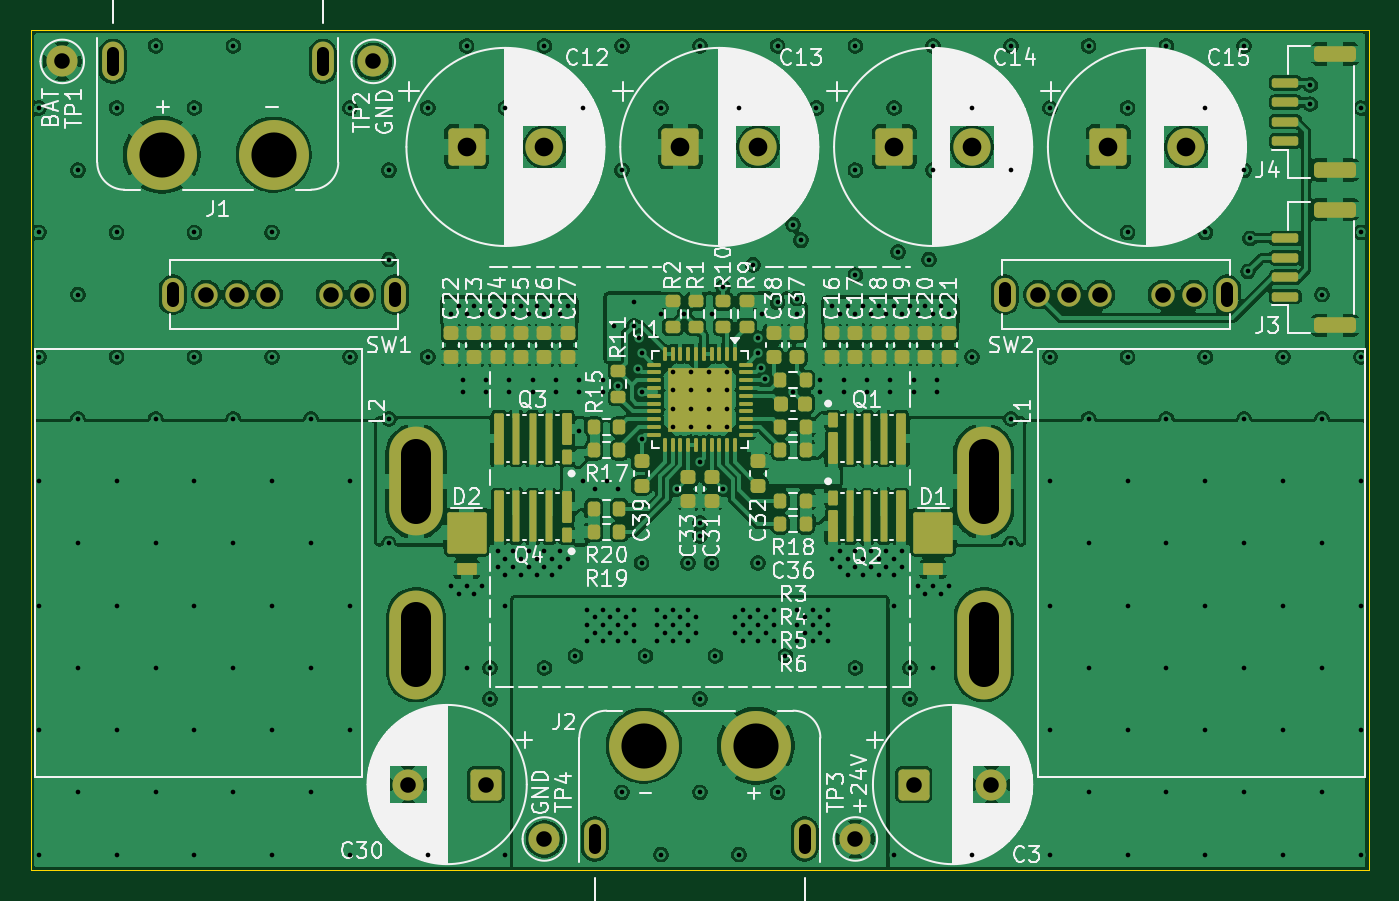
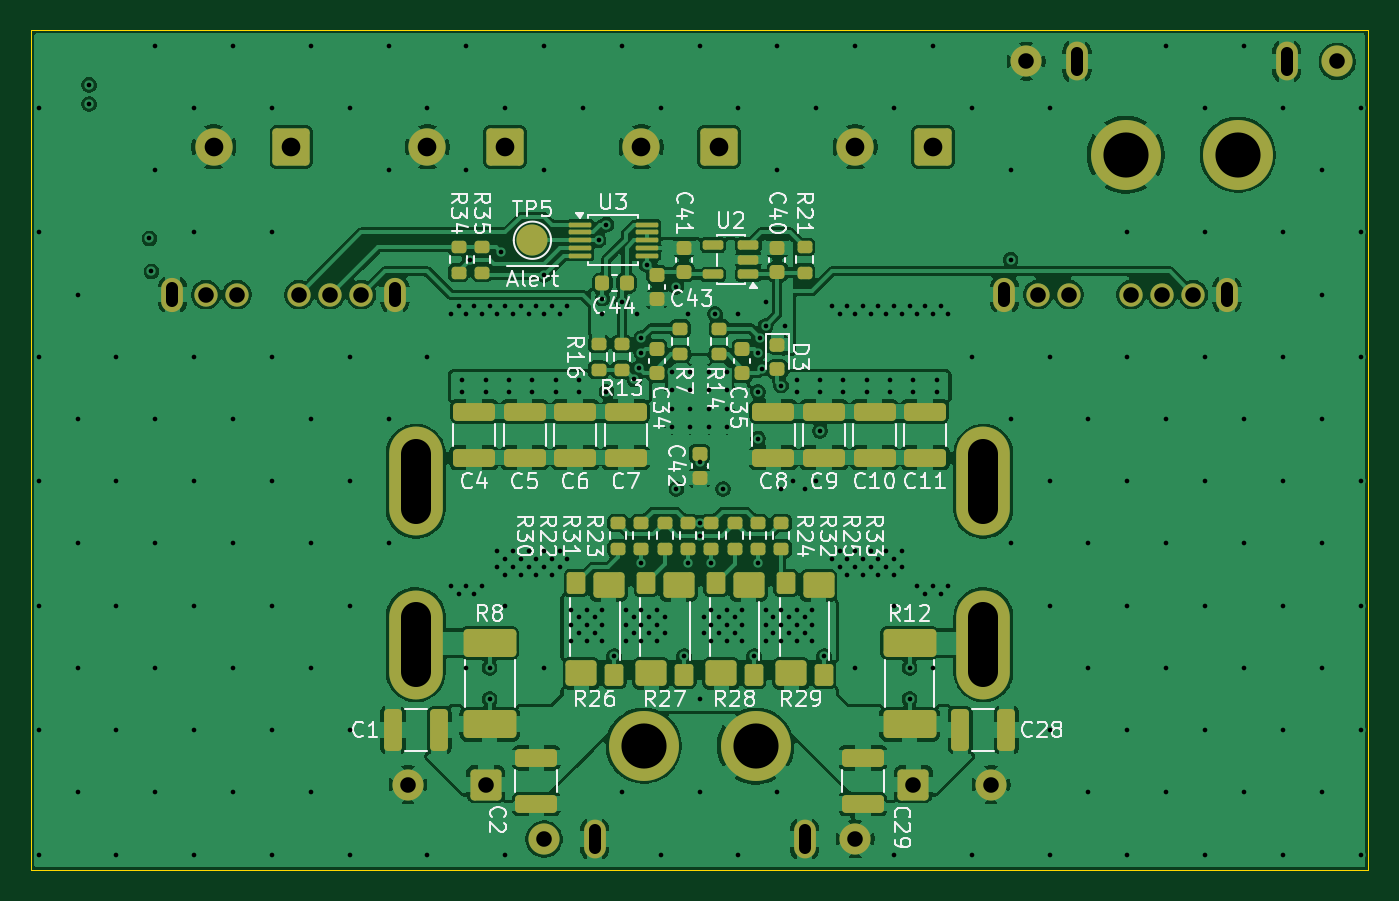
Circuit board: 12 layer files. Board 86.0 x 54.0 mm.
- bottom_copper: LTC7890_Buck-B_Cu.gbr (344254 bytes)
- bottom_mask: LTC7890_Buck-B_Mask.gbr (8763 bytes)
- paste: LTC7890_Buck-B_Paste.gbr (6649 bytes)
- bottom_silk: LTC7890_Buck-B_Silkscreen.gbr (82969 bytes)
- outline: LTC7890_Buck-Edge_Cuts.gbr (634 bytes)
- top_copper: LTC7890_Buck-F_Cu.gbr (662868 bytes)
- top_mask: LTC7890_Buck-F_Mask.gbr (10389 bytes)
- paste: LTC7890_Buck-F_Paste.gbr (9676 bytes)
- top_silk: LTC7890_Buck-F_Silkscreen.gbr (183898 bytes)
- inner_copper: LTC7890_Buck-In1_Cu.gbr (201278 bytes)
- inner_copper: LTC7890_Buck-In2_Cu.gbr (194444 bytes)
- drill: LTC7890_Buck-PTH-drl.gbr (13125 bytes)

=== bottom_copper: LTC7890_Buck-B_Cu.gbr (344254 bytes, source omitted) ===
=== bottom_mask: LTC7890_Buck-B_Mask.gbr (8763 bytes, source omitted) ===
=== paste: LTC7890_Buck-B_Paste.gbr (6649 bytes, source omitted) ===
=== bottom_silk: LTC7890_Buck-B_Silkscreen.gbr (82969 bytes, source omitted) ===
=== outline: LTC7890_Buck-Edge_Cuts.gbr ===
%TF.GenerationSoftware,KiCad,Pcbnew,10.0.0*%
%TF.CreationDate,2026-03-30T02:23:06-04:00*%
%TF.ProjectId,LTC7890_Buck,4c544337-3839-4305-9f42-75636b2e6b69,rev?*%
%TF.SameCoordinates,Original*%
%TF.FileFunction,Profile,NP*%
%FSLAX46Y46*%
G04 Gerber Fmt 4.6, Leading zero omitted, Abs format (unit mm)*
G04 Created by KiCad (PCBNEW 10.0.0) date 2026-03-30 02:23:06*
%MOMM*%
%LPD*%
G01*
G04 APERTURE LIST*
%TA.AperFunction,Profile*%
%ADD10C,0.050000*%
%TD*%
G04 APERTURE END LIST*
D10*
X97000000Y-83000000D02*
X183000000Y-83000000D01*
X183000000Y-137000000D01*
X97000000Y-137000000D01*
X97000000Y-83000000D01*
M02*

=== top_copper: LTC7890_Buck-F_Cu.gbr (662868 bytes, source omitted) ===
=== top_mask: LTC7890_Buck-F_Mask.gbr (10389 bytes, source omitted) ===
=== paste: LTC7890_Buck-F_Paste.gbr (9676 bytes, source omitted) ===
=== top_silk: LTC7890_Buck-F_Silkscreen.gbr (183898 bytes, source omitted) ===
=== inner_copper: LTC7890_Buck-In1_Cu.gbr (201278 bytes, source omitted) ===
=== inner_copper: LTC7890_Buck-In2_Cu.gbr (194444 bytes, source omitted) ===
=== drill: LTC7890_Buck-PTH-drl.gbr (13125 bytes, source omitted) ===
